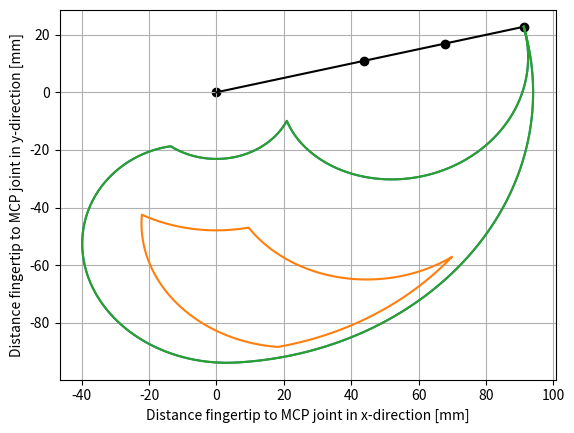

Reproduce this figure in Python.
# %%
import numpy as np
import matplotlib.pyplot as plt
from math import pi

fac_dip = 2 / 3

R_all = {
    'mcp': [-14, 86.5],
    'pip': [0, 102, 5],
    'dip': [0, 102, 5*fac_dip]
}

R_func = {
    'mcp': [23.5, 62.5],
    'pip': [23, 86],
    'dip': [23*fac_dip, 86*fac_dip]
}

# process:
# run: mcpmin -> mcpmax -> pipmin and dipmin -> pipmax and dipmax - and back


def deg_2_pos(l_pp, l_pm, l_pd, mcp, pip, dip, mult=False):
    mcp = -(pi/180)*mcp
    pip = mcp-(pi/180)*pip
    dip = pip-(pi/180)*dip

    xpip = l_pp*np.cos(mcp)
    ypip = l_pp*np.sin(mcp)

    xdip = xpip+l_pm*np.cos(pip)
    ydip = ypip+l_pm*np.sin(pip)

    xtip = xdip+l_pd*np.cos(dip)
    ytip = ydip+l_pd*np.sin(dip)

    if mult:
        return xpip, ypip, xdip, ydip, xtip, ytip

    return xtip, ytip


def plot_br(l_pp, l_pm, l_pd, r_rel, steps=1000):
    """plot the ROM depending on the measured values"""
    # allocate empty
    fs = [[], []]

    # flex mcp
    pip = r_rel['pip'][0]
    dip = r_rel['dip'][0]
    mcp_arr = np.linspace(r_rel['mcp'][0], r_rel['mcp'][1], steps)

    for mcp in mcp_arr:
        xtip, ytip = deg_2_pos(l_pp, l_pm, l_pd, mcp, pip, dip)
        fs[0].append(xtip)
        fs[1].append(ytip)

    # flex pip and dip
    mcp = r_rel['mcp'][1]
    pip_arr = np.linspace(r_rel['pip'][0], r_rel['pip'][1], steps)
    dip_arr = np.linspace(r_rel['dip'][0], r_rel['dip'][1], steps)

    for pip, dip in zip(pip_arr, dip_arr):
        xtip, ytip = deg_2_pos(l_pp, l_pm, l_pd, mcp, pip, dip)
        fs[0].append(xtip)
        fs[1].append(ytip)

    # extend mcp
    pip = r_rel['pip'][1]
    dip = r_rel['dip'][1]
    mcp_arr = np.linspace(r_rel['mcp'][1], r_rel['mcp'][0], steps)
    for mcp in mcp_arr:
        xtip, ytip = deg_2_pos(l_pp, l_pm, l_pd, mcp, pip, dip)
        fs[0].append(xtip)
        fs[1].append(ytip)

    # extend pip and dip
    mcp = r_rel['mcp'][0]
    pip_arr = np.linspace(r_rel['pip'][1], r_rel['pip'][0], steps)
    dip_arr = np.linspace(r_rel['dip'][1], r_rel['dip'][0], steps)
    for pip, dip in zip(pip_arr, dip_arr):
        xtip, ytip = deg_2_pos(l_pp, l_pm, l_pd, mcp, pip, dip)
        fs[0].append(xtip)
        fs[1].append(ytip)

    plt.plot(fs[0], fs[1])


def plot_finger(l_pp, l_pm, l_pd, r_rel):
    """draw the finger in the starting position"""
    mcp = r_rel['mcp'][0]
    pip = r_rel['pip'][0]
    dip = r_rel['dip'][0]

    xpip, ypip, xdip, ydip, xtip, ytip = deg_2_pos(
        l_pp, l_pm, l_pd, mcp, pip, dip, mult=True)

    x_arr = [0, xpip, xdip, xtip]
    y_arr = [0, ypip, ydip, ytip]

    plt.plot(x_arr, y_arr, color='black')
    plt.scatter(x_arr, y_arr, color='black')


def perform_br_plot(l_pp, l_pm, l_pd, r_rel):
    fig = plt.figure()
    plt.grid(0.25)
    plot_finger(l_pp, l_pm, l_pd, R_all)
    plot_br(l_pp, l_pm, l_pd, R_all)
    plot_br(l_pp, l_pm, l_pd, R_func)
    plot_br(l_pp, l_pm, l_pd, r_rel)
    plt.xlabel('Distance fingertip to MCP joint in x-direction [mm]')
    plt.ylabel('Distance fingertip to MCP joint in y-direction [mm]')
    return fig


if __name__ == '__main__':
    l_pp = 45
    l_pm = 25
    l_pd = 24
    perform_br_plot(l_pp, l_pm, l_pd, R_all)
